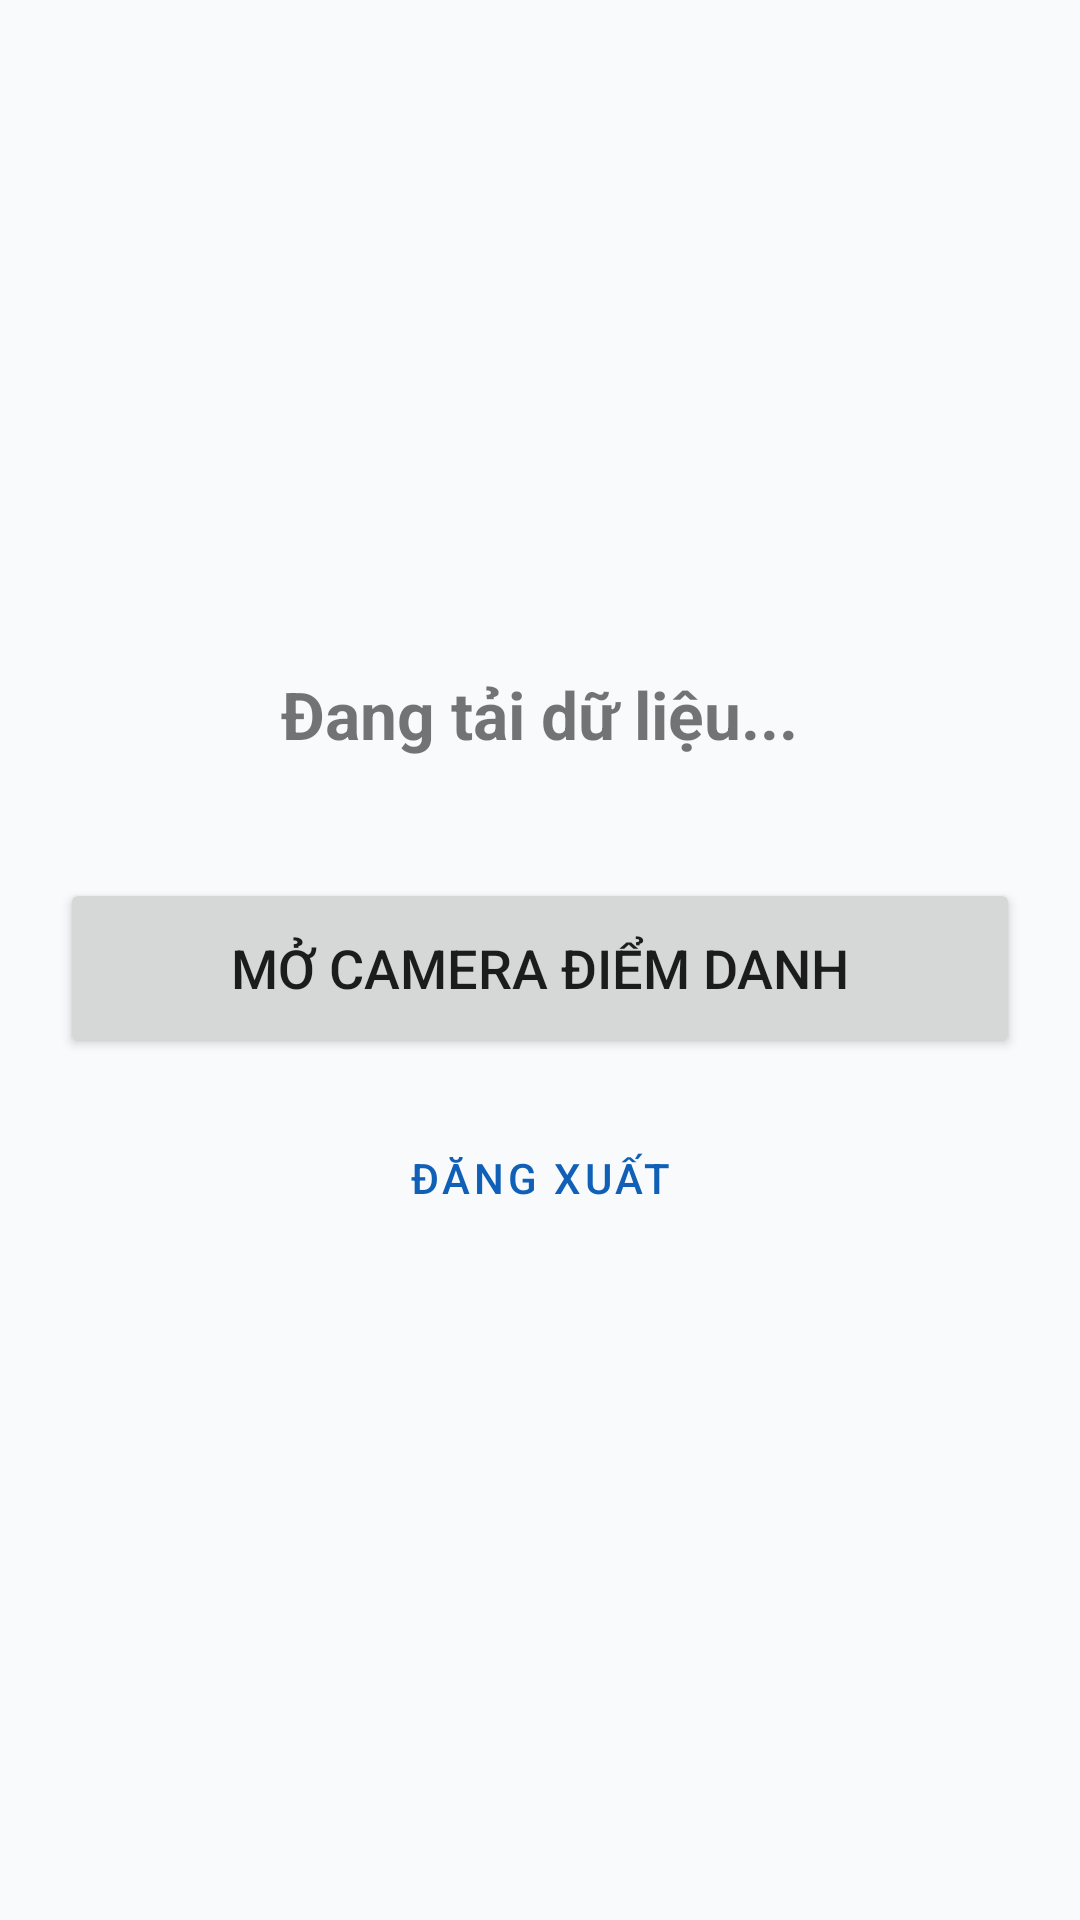

Android layout source for this screen:
<!-- AndroidManifest.xml: application theme Theme.SmartAttendance -->
<!-- res/layout/activity_dashboard.xml -->
<?xml version="1.0" encoding="utf-8"?>
<LinearLayout xmlns:android="http://schemas.android.com/apk/res/android"
    android:layout_width="match_parent"
    android:layout_height="match_parent"
    android:gravity="center"
    android:orientation="vertical"
    android:padding="20dp">

    <TextView
        android:id="@+id/tvWelcome"
        android:layout_width="wrap_content"
        android:layout_height="wrap_content"
        android:layout_marginBottom="40dp"
        android:text="Đang tải dữ liệu..."
        android:textAlignment="center"
        android:textSize="22sp"
        android:textStyle="bold" />

    <Button
        android:id="@+id/btnOpenCamera"
        android:layout_width="match_parent"
        android:layout_height="60dp"
        android:layout_marginBottom="16dp"
        android:text="MỞ CAMERA ĐIỂM DANH"
        android:textSize="18sp" />

    <Button
        android:id="@+id/btnLogout"
        style="@style/Widget.MaterialComponents.Button.OutlinedButton"
        android:layout_width="match_parent"
        android:layout_height="wrap_content"
        android:text="Đăng xuất" />
</LinearLayout>
<!-- resources referenced by this layout -->
<resources>
  <style name="Theme.SmartAttendance" parent="Theme.MaterialComponents.DayNight.NoActionBar">
          
          <item name="colorPrimary">@color/brand_primary</item>
          <item name="colorPrimaryVariant">@color/brand_primary_dark</item>
          <item name="colorOnPrimary">@color/text_on_primary</item>
          
          <item name="colorSecondary">@color/brand_secondary</item>
          <item name="colorSecondaryVariant">@color/brand_primary_dark</item>
          <item name="colorOnSecondary">@color/text_on_primary</item>
          
          <item name="android:statusBarColor">@color/canvas_bg</item>
          <item name="android:windowLightStatusBar" tools:targetApi="m">true</item>
          
          <item name="android:windowBackground">@color/canvas_bg</item>
      </style>
  <color name="brand_primary">#0F60B6</color>
  <color name="brand_primary_dark">#0A4380</color>
  <color name="text_on_primary">#FFFFFF</color>
  <color name="brand_secondary">#0284C7</color>
  <color name="canvas_bg">#F8FAFC</color>
</resources>
